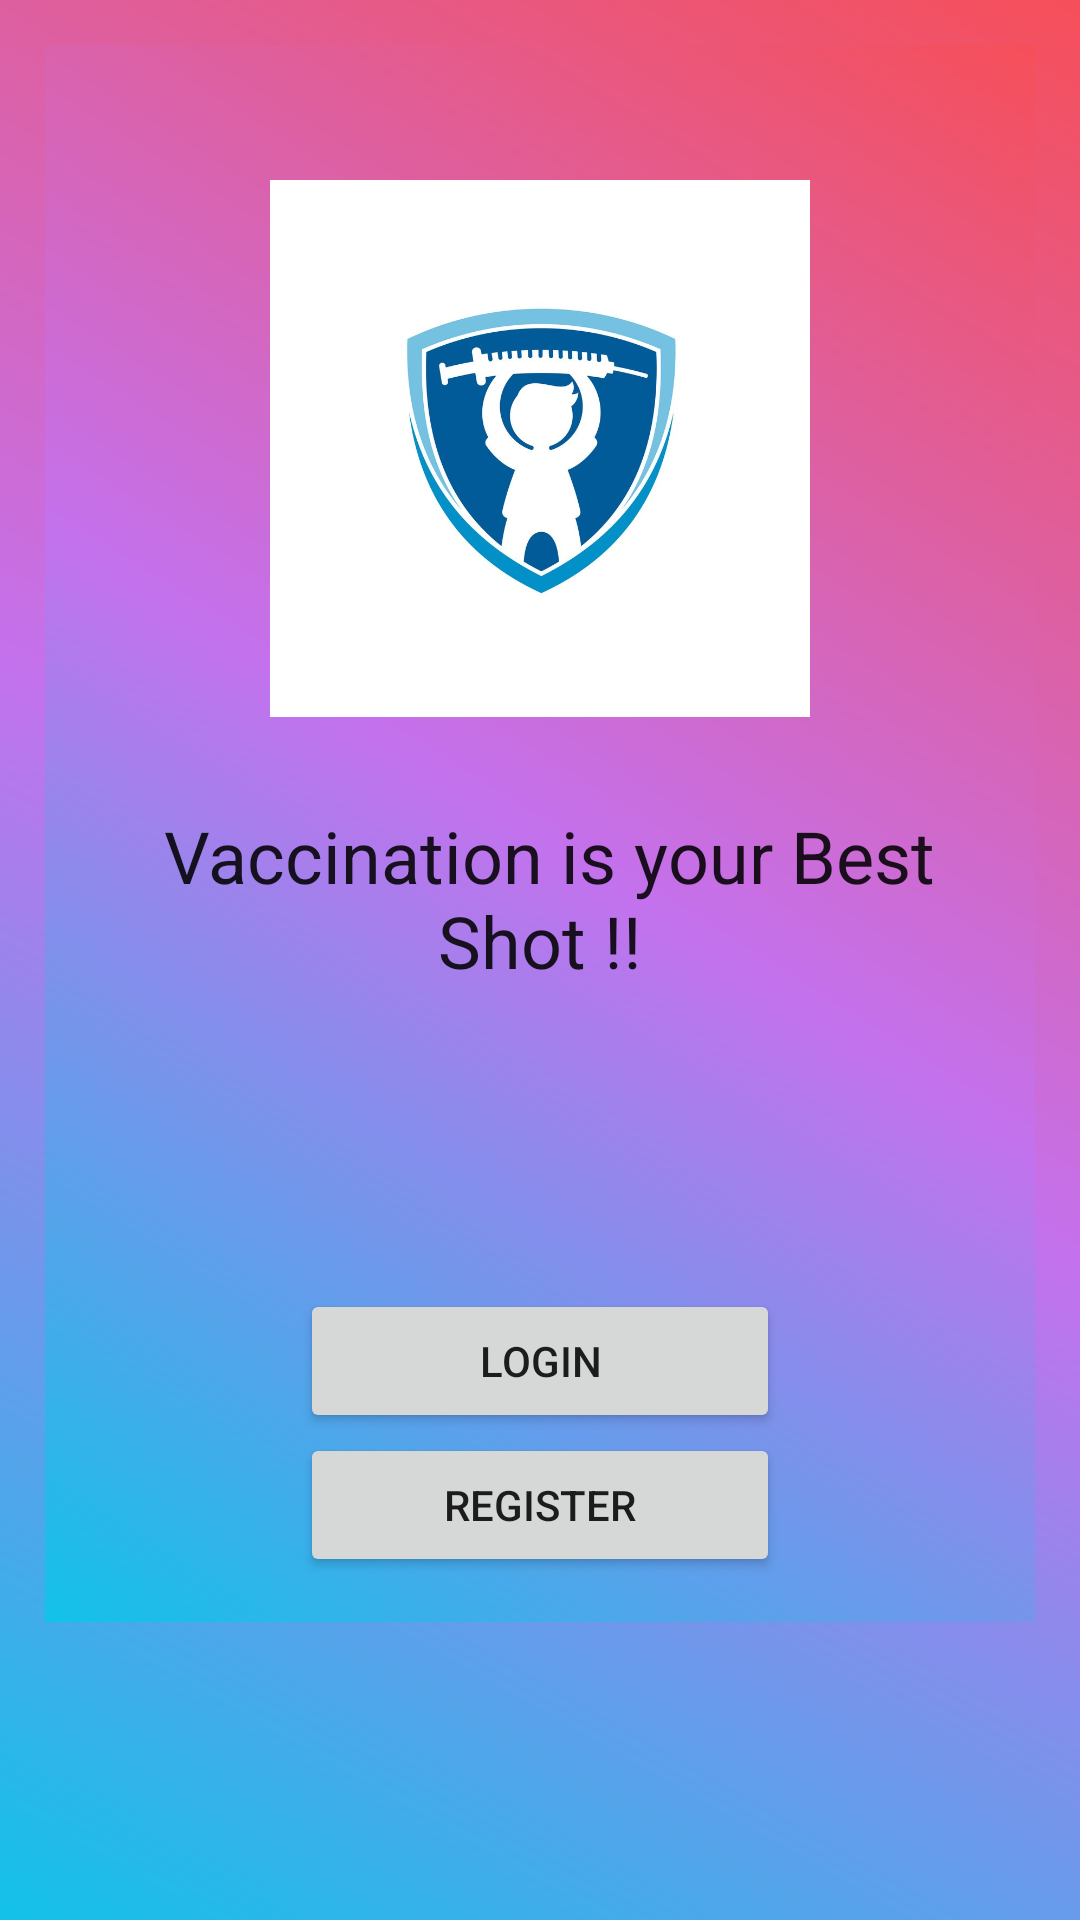

The Android layout XML behind this screen, and the referenced resources:
<!-- AndroidManifest.xml: application theme Theme.ChildVaccination -->
<!-- res/layout/activity_main.xml -->
<?xml version="1.0" encoding="utf-8"?>
<ScrollView xmlns:android="http://schemas.android.com/apk/res/android"
    xmlns:app="http://schemas.android.com/apk/res-auto"
    xmlns:tools="http://schemas.android.com/tools"
    android:layout_width="match_parent"
    android:layout_height="match_parent"
    android:background="@drawable/gradient"
    tools:context=".MainActivity">

    <RelativeLayout
        android:layout_width="match_parent"
        android:layout_height="wrap_content"
        android:layout_margin="15dp"
        android:padding="15dp"
        android:background="@drawable/gradient">
        <ImageView
            android:layout_width="wrap_content"
            android:layout_height="wrap_content"
            android:id="@+id/imageView_logo"
            android:layout_marginTop="30dp"
            app:srcCompat="@drawable/logo"
            android:maxWidth="180dp"
            android:adjustViewBounds="true"
            android:layout_centerHorizontal="true"/>
        <TextView
            android:layout_width="match_parent"
            android:layout_height="wrap_content"
            android:id="@+id/textView_main_head"
            android:layout_marginTop="30dp"
            android:text=" Vaccination is your Best Shot !!"
            android:textAlignment="center"
            android:layout_below="@+id/imageView_logo"
            android:textAppearance="@style/TextAppearance.AppCompat.Headline"
            />
        <Button
            android:layout_width="match_parent"
            android:layout_height="wrap_content"
            android:id="@+id/button_login"
            android:text="Login"
            android:layout_marginTop="100dp"
            android:layout_below="@+id/textView_main_head"
            android:layout_marginLeft="70dp"
            android:layout_marginRight="70dp"
            />
        <Button
            android:layout_width="match_parent"
            android:layout_height="wrap_content"
            android:id="@+id/button_register"
            android:text="Register"
            android:layout_below="@+id/button_login"
            android:layout_marginLeft="70dp"
            android:layout_marginRight="70dp"
            />



    </RelativeLayout>

</ScrollView>
<!-- resources referenced by this layout -->
<resources>
  <!-- drawable gradient (drawable) -->
  <?xml version="1.0" encoding="utf-8"?>
  <shape xmlns:android="http://schemas.android.com/apk/res/android">
  
      <gradient android:startColor="@color/start_color" android:endColor="@color/end_color" android:centerColor="@color/mid_color" android:angle="45"/>
  
  </shape>
  <!-- drawable logo: jpg bitmap (drawable-v24, 102011 bytes) -->
  <style name="Theme.ChildVaccination" parent="Theme.MaterialComponents.DayNight.DarkActionBar">
          
          <item name="colorPrimary">@color/purple_500</item>
          <item name="colorPrimaryVariant">@color/purple_700</item>
          <item name="colorOnPrimary">@color/white</item>
          
          <item name="colorSecondary">@color/teal_200</item>
          <item name="colorSecondaryVariant">@color/teal_700</item>
          <item name="colorOnSecondary">@color/black</item>
          
          <item name="android:statusBarColor" tools:targetApi="21">?attr/colorPrimaryVariant</item>
          
      </style>
  <color name="start_color">#12c2e9</color>
  <color name="end_color">#f64f59</color>
  <color name="mid_color">#c471ed</color>
  <color name="purple_500">#FF6200EE</color>
  <color name="purple_700">#FF3700B3</color>
  <color name="white">#FFFFFFFF</color>
  <color name="teal_200">#FF03DAC5</color>
  <color name="teal_700">#FF018786</color>
  <color name="black">#FF000000</color>
</resources>
